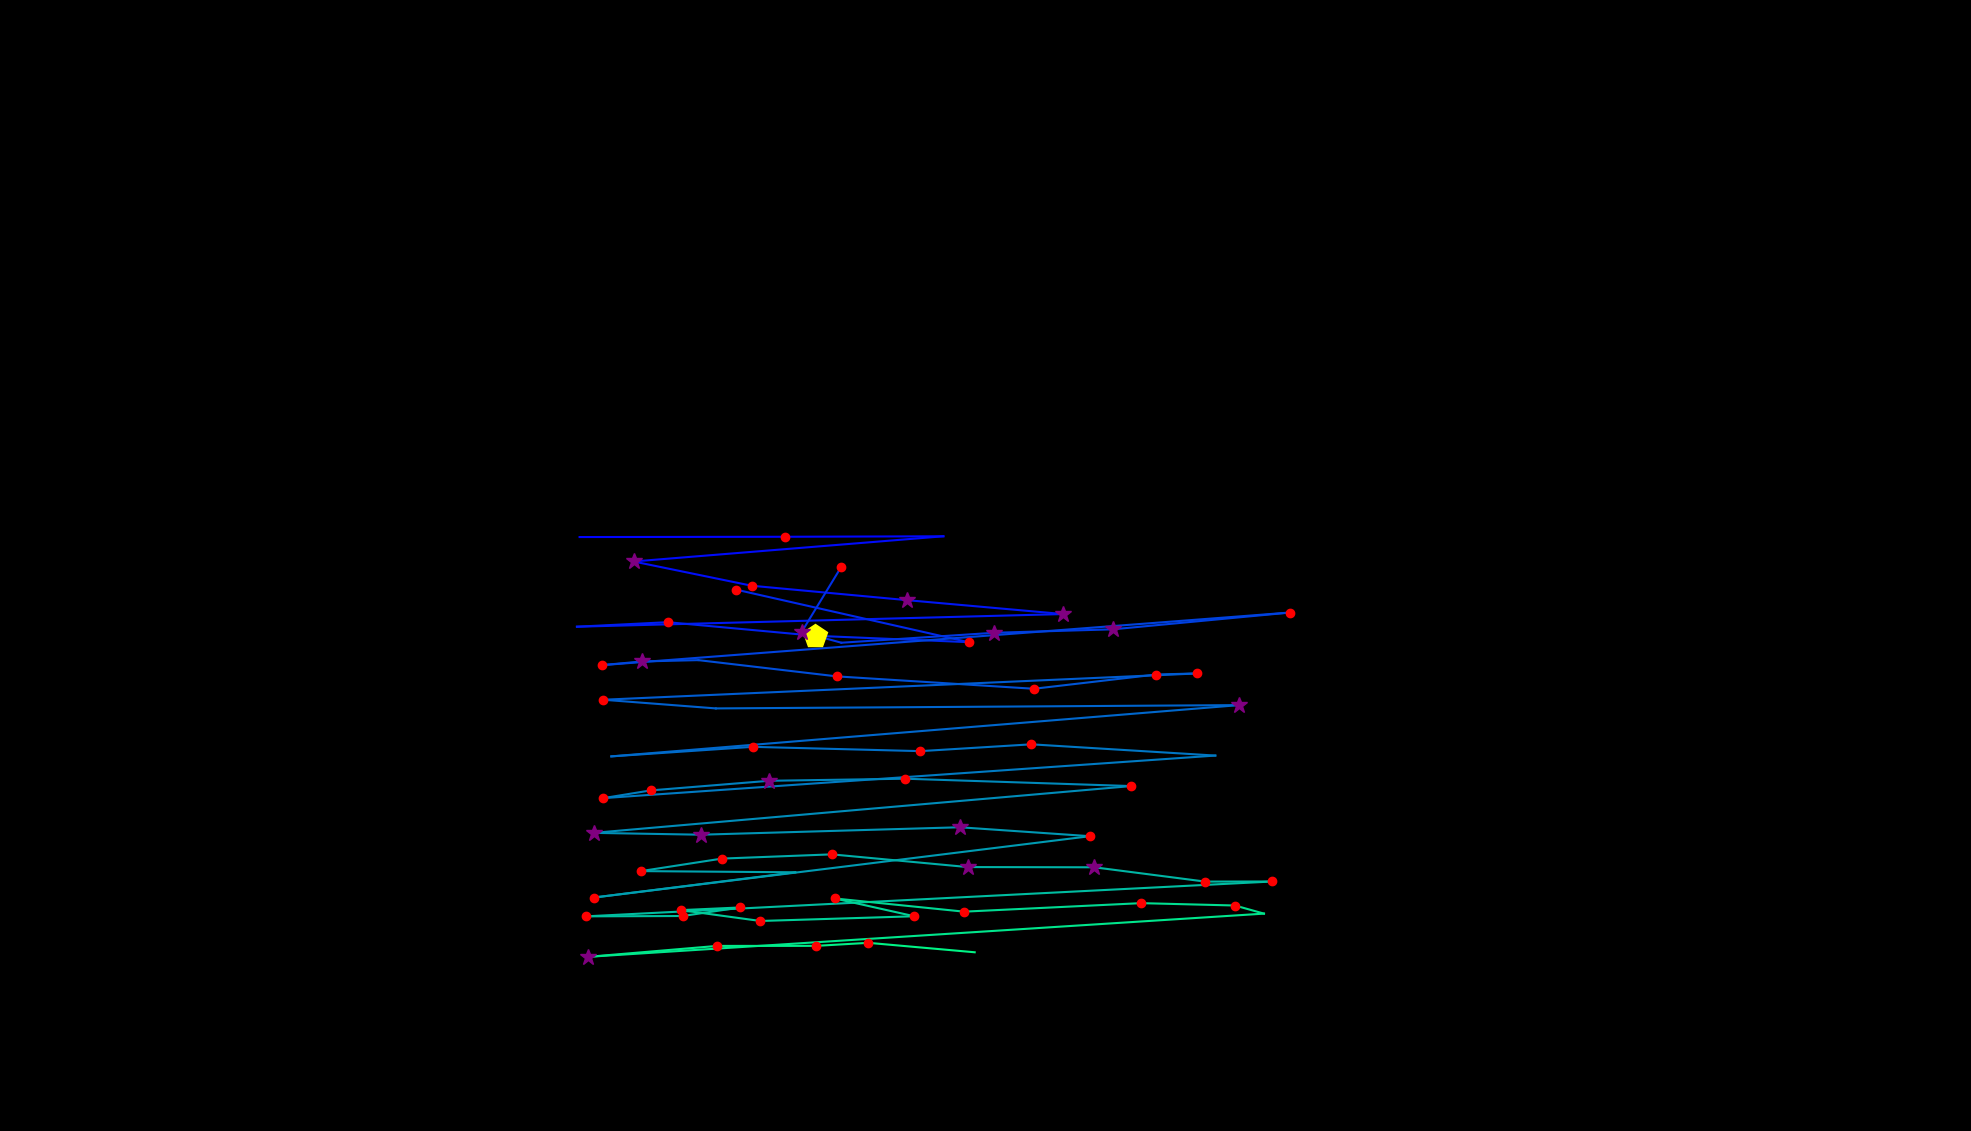

Source data for this figure (header and first rows):
, fixation_id, timestamp, avg_gaze_x, avg_gaze_y, duration
0, 27.0, 10459, 858.1, 646.2, 48.2
1, 57.0, 21255, 752.7, 771.4, 60.25
2, 58.0, 21605, 1019, 771.7, 228.9
3, 59.0, 21894, 1225, 772.4, 48.2
4, 60.0, 22159, 822.8, 739.6, 313.3
5, 61.0, 22581, 976.2, 708.1, 216.9
6, 62.0, 22822, 1178, 689.4, 277.1
7, 63.0, 23219, 1381, 671.4, 301.2
8, 64.0, 23641, 749.3, 654.9, 12.05
9, 65.0, 23810, 867.1, 660.8, 120.5
10, 66.0, 24002, 1058, 643.1, 421.7
11, 67.0, 24509, 1258, 634.9, 132.5
12, 68.0, 25340, 955.2, 703.2, 192.8
13, 71.0, 26159, 1092, 731.8, 132.5
14, 72.0, 26473, 1041, 648.2, 265.1
15, 73.0, 26774, 1093, 634.1, 108.4
16, 74.0, 26967, 1291, 647, 361.5
17, 75.0, 27412, 1445, 651.5, 253
18, 76.0, 27762, 1675, 673.3, 120.5
19, 77.0, 27991, 782.3, 605.1, 156.6
20, 78.0, 28172, 834, 609.8, 277.1
21, 79.0, 28497, 907, 611.5, 108.4
22, 80.0, 28678, 1087, 590.4, 216.9
23, 81.0, 29039, 1343, 574.3, 168.7
24, 82.0, 29364, 1502, 592.9, 144.6
25, 83.0, 29533, 1554, 594.2, 132.5
26, 84.0, 29762, 783.4, 560.1, 180.7
27, 85.0, 29991, 929.6, 548.8, 96.4
28, 86.0, 30473, 1609, 553.1, 277.1
29, 87.0, 30883, 794, 486.5, 108.4
30, 88.0, 31220, 977.4, 498.9, 168.7
31, 89.0, 31485, 1195, 493.3, 241
32, 90.0, 31786, 1339, 502.2, 204.8
33, 91.0, 32112, 1578, 487.6, 108.4
34, 92.0, 32413, 783.4, 432.3, 204.8
35, 93.0, 32642, 844.8, 442.3, 120.5
36, 94.0, 32835, 998.8, 454.8, 301.2
37, 95.0, 33196, 1175, 457.5, 241
38, 96.0, 33618, 1469, 448, 228.9
39, 97.0, 34076, 770.9, 387.2, 277.1
40, 98.0, 34377, 910.2, 384.8, 289.2
41, 99.0, 34871, 1247, 394.5, 373.5
42, 100.0, 35293, 1416, 382.9, 216.9
43, 101.0, 35606, 771.6, 303.2, 132.5
44, 102.0, 36076, 1033, 336, 108.4
45, 103.0, 36245, 832.4, 337.5, 168.7
46, 104.0, 36534, 937.6, 353.8, 168.7
47, 105.0, 36751, 1080, 359.3, 144.6
48, 106.0, 36980, 1257, 342.8, 349.4
49, 107.0, 37365, 1421, 342.5, 289.2
50, 108.0, 37703, 1565, 323.9, 192.8
51, 109.0, 37920, 1652, 324, 216.9
52, 110.0, 38329, 761.3, 278.8, 192.8
53, 111.0, 38606, 886.5, 279.2, 144.6
54, 112.0, 38835, 961.3, 290.3, 120.5
55, 113.0, 39064, 884.3, 286.8, 168.7
56, 114.0, 39269, 987.5, 272.8, 216.9
57, 115.0, 39534, 1187, 278.9, 228.9
58, 116.0, 39811, 1084, 302, 120.5
59, 117.0, 40076, 1252, 284.9, 204.8
... 9 more rows
